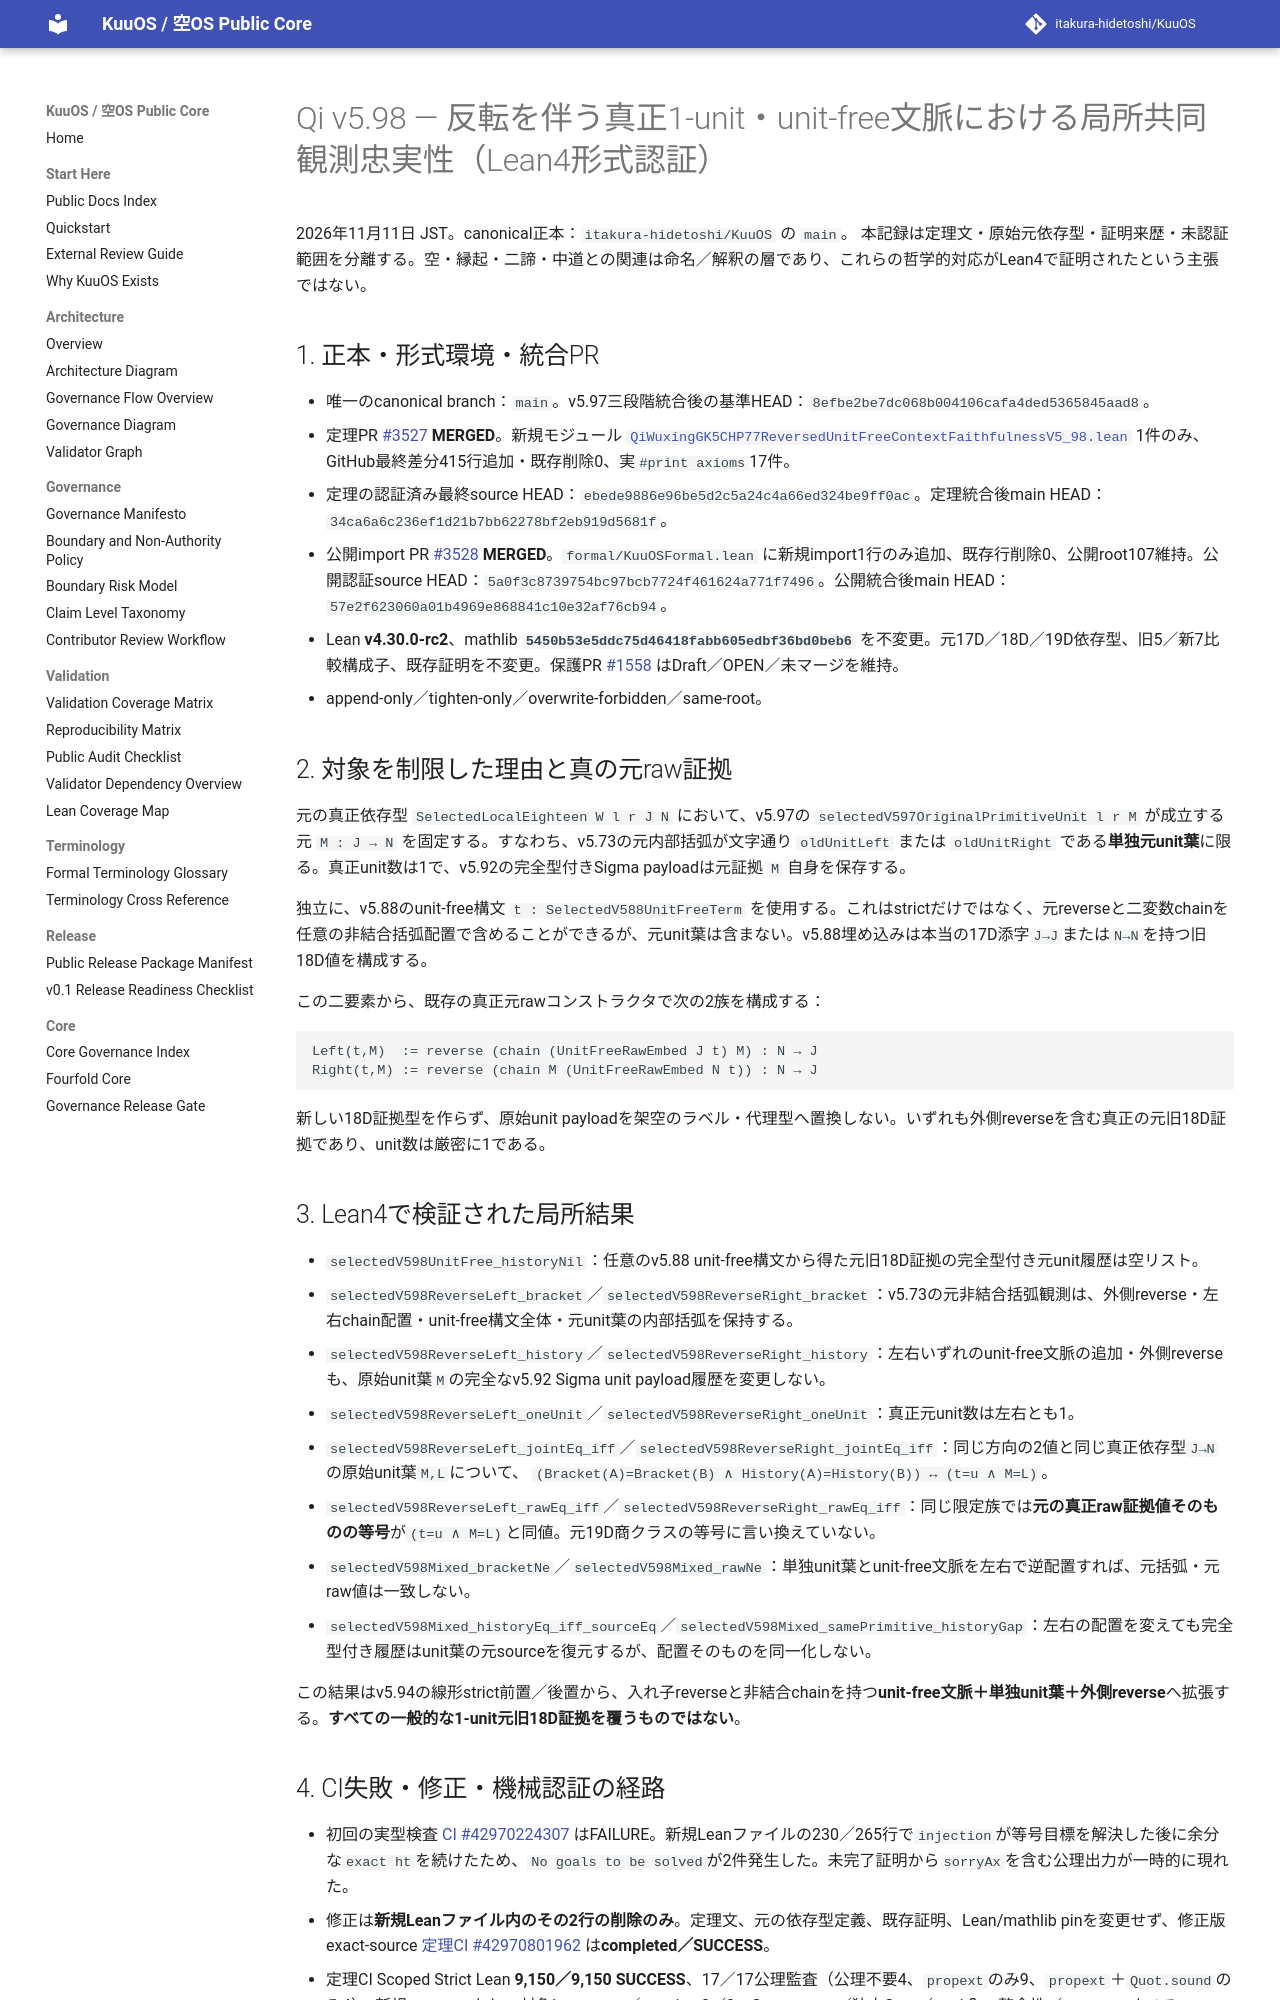

repository: itakura-hidetoshi/KuuOS · page: formal/Qi-v5_98-reversed-unitfree-context-faithfulness-verified-20261111/index.html · generator: mkdocs

# Qi v5.98 — 反転を伴う真正1-unit・unit-free文脈における局所共同観測忠実性（Lean4形式認証）

2026年11月11日 JST。canonical正本：`itakura-hidetoshi/KuuOS` の `main`。
本記録は定理文・原始元依存型・証明来歴・未認証範囲を分離する。空・縁起・二諦・中道との関連は命名／解釈の層であり、これらの哲学的対応がLean4で証明されたという主張ではない。

## 1. 正本・形式環境・統合PR

- 唯一のcanonical branch：`main`。v5.97三段階統合後の基準HEAD：`8efbe2be7dc068b004106cafa4ded5365845aad8`。
- 定理PR [#3527](https://github.com/itakura-hidetoshi/KuuOS/pull/3527) **MERGED**。新規モジュール [`QiWuxingGK5CHP77ReversedUnitFreeContextFaithfulnessV5_98.lean`](../../formal/KUOS/Architecture/QiWuxingGK5CHP77ReversedUnitFreeContextFaithfulnessV5_98.lean) 1件のみ、GitHub最終差分415行追加・既存削除0、実`#print axioms`17件。
- 定理の認証済み最終source HEAD：`ebede9886e96be5d2c5a24c4a66ed324be9ff0ac`。定理統合後main HEAD：`34ca6a6c236ef1d21b7bb62278bf2eb919d5681f`。
- 公開import PR [#3528](https://github.com/itakura-hidetoshi/KuuOS/pull/3528) **MERGED**。`formal/KuuOSFormal.lean` に新規import1行のみ追加、既存行削除0、公開root107維持。公開認証source HEAD：`5a0f3c8739754bc97bcb7724f461624a771f7496`。公開統合後main HEAD：`57e2f623060a01b4969e868841c10e32af76cb94`。
- Lean **v4.30.0-rc2**、mathlib **`5450b53e5ddc75d46418fabb605edbf36bd0beb6`** を不変更。元17D／18D／19D依存型、旧5／新7比較構成子、既存証明を不変更。保護PR [#1558](https://github.com/itakura-hidetoshi/KuuOS/pull/1558) はDraft／OPEN／未マージを維持。
- append-only／tighten-only／overwrite-forbidden／same-root。

## 2. 対象を制限した理由と真の元raw証拠

元の真正依存型 `SelectedLocalEighteen W l r J N` において、v5.97の `selectedV597OriginalPrimitiveUnit l r M` が成立する元 `M : J → N` を固定する。すなわち、v5.73の元内部括弧が文字通り `oldUnitLeft` または `oldUnitRight` である**単独元unit葉**に限る。真正unit数は1で、v5.92の完全型付きSigma payloadは元証拠 `M` 自身を保存する。

独立に、v5.88のunit-free構文 `t : SelectedV588UnitFreeTerm` を使用する。これはstrictだけではなく、元reverseと二変数chainを任意の非結合括弧配置で含めることができるが、元unit葉は含まない。v5.88埋め込みは本当の17D添字`J→J`または`N→N`を持つ旧18D値を構成する。

この二要素から、既存の真正元rawコンストラクタで次の2族を構成する：

```text
Left(t,M)  := reverse (chain (UnitFreeRawEmbed J t) M) : N → J
Right(t,M) := reverse (chain M (UnitFreeRawEmbed N t)) : N → J
```

新しい18D証拠型を作らず、原始unit payloadを架空のラベル・代理型へ置換しない。いずれも外側reverseを含む真正の元旧18D証拠であり、unit数は厳密に1である。

## 3. Lean4で検証された局所結果

- `selectedV598UnitFree_historyNil`：任意のv5.88 unit-free構文から得た元旧18D証拠の完全型付き元unit履歴は空リスト。
- `selectedV598ReverseLeft_bracket`／`selectedV598ReverseRight_bracket`：v5.73の元非結合括弧観測は、外側reverse・左右chain配置・unit-free構文全体・元unit葉の内部括弧を保持する。
- `selectedV598ReverseLeft_history`／`selectedV598ReverseRight_history`：左右いずれのunit-free文脈の追加・外側reverseも、原始unit葉`M`の完全なv5.92 Sigma unit payload履歴を変更しない。
- `selectedV598ReverseLeft_oneUnit`／`selectedV598ReverseRight_oneUnit`：真正元unit数は左右とも1。
- `selectedV598ReverseLeft_jointEq_iff`／`selectedV598ReverseRight_jointEq_iff`：同じ方向の2値と同じ真正依存型`J→N`の原始unit葉`M,L`について、
  `(Bracket(A)=Bracket(B) ∧ History(A)=History(B)) ↔ (t=u ∧ M=L)`。
- `selectedV598ReverseLeft_rawEq_iff`／`selectedV598ReverseRight_rawEq_iff`：同じ限定族では**元の真正raw証拠値そのものの等号**が`(t=u ∧ M=L)`と同値。元19D商クラスの等号に言い換えていない。
- `selectedV598Mixed_bracketNe`／`selectedV598Mixed_rawNe`：単独unit葉とunit-free文脈を左右で逆配置すれば、元括弧・元raw値は一致しない。
- `selectedV598Mixed_historyEq_iff_sourceEq`／`selectedV598Mixed_samePrimitive_historyGap`：左右の配置を変えても完全型付き履歴はunit葉の元sourceを復元するが、配置そのものを同一化しない。

この結果はv5.94の線形strict前置／後置から、入れ子reverseと非結合chainを持つ**unit-free文脈＋単独unit葉＋外側reverse**へ拡張する。**すべての一般的な1-unit元旧18D証拠を覆うものではない**。
